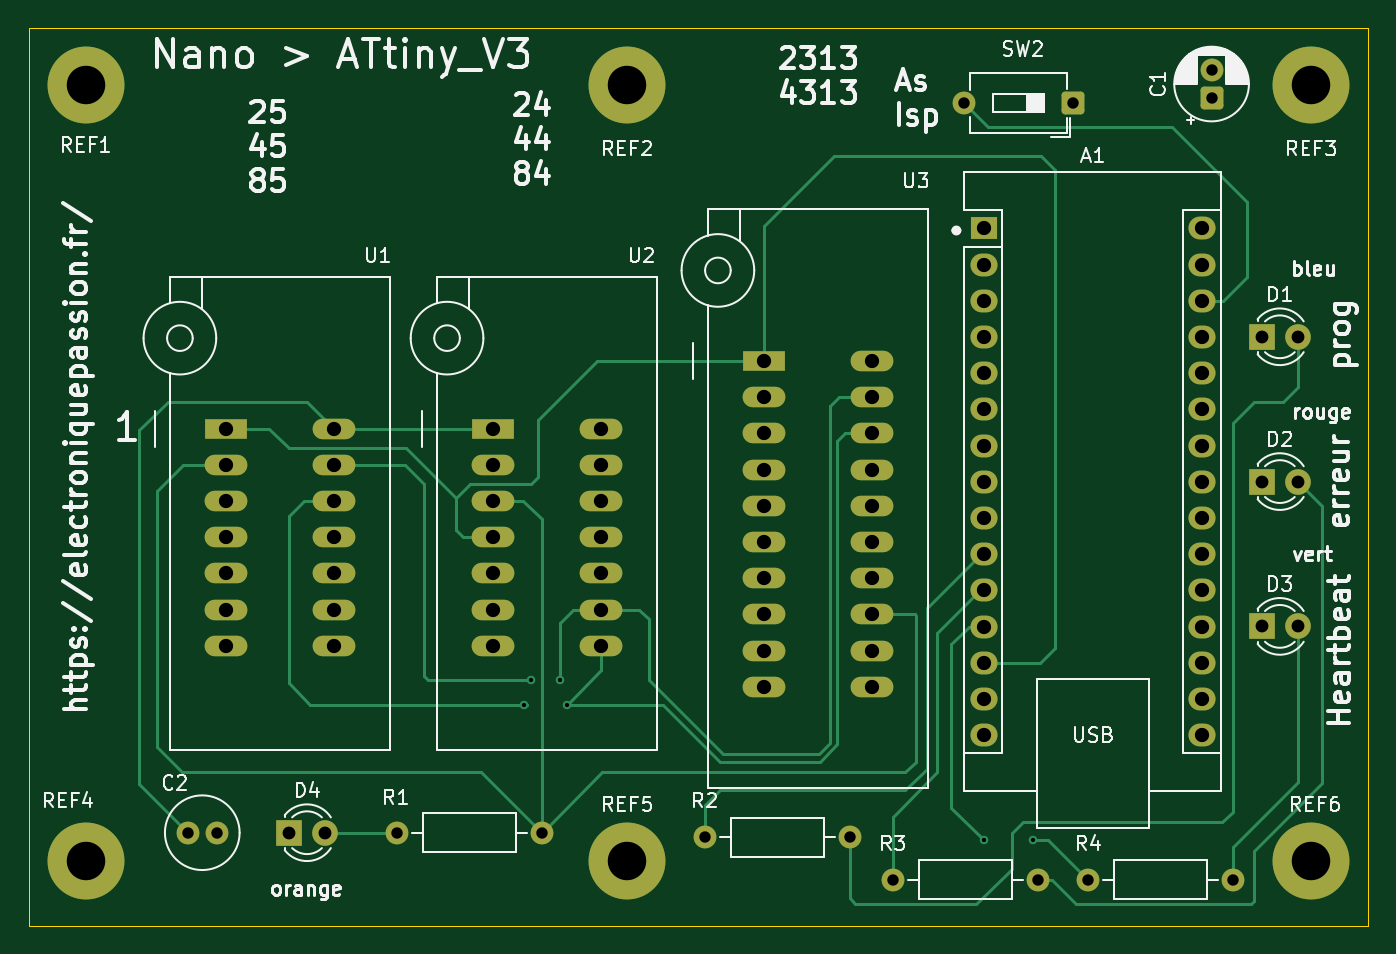
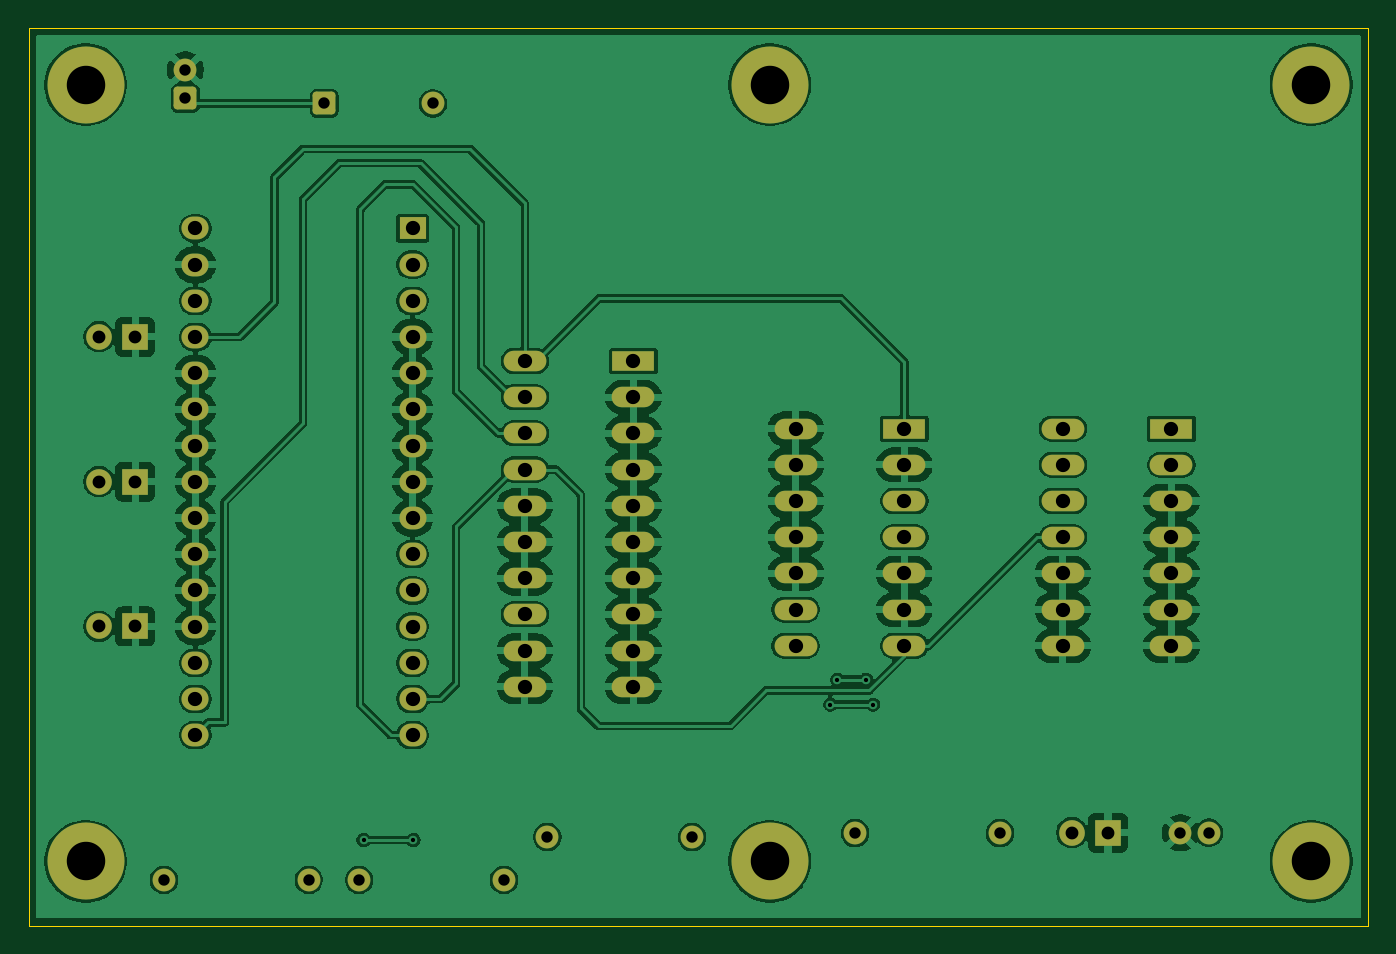
Circuit board: 11 layer files. Board 94.0 x 63.0 mm.
- bottom_copper: Projet_Programmateur_ATtiny_V3-B_Cu.gbr (207894 bytes)
- bottom_mask: Projet_Programmateur_ATtiny_V3-B_Mask.gbr (4590 bytes)
- paste: Projet_Programmateur_ATtiny_V3-B_Paste.gbr (473 bytes)
- bottom_silk: Projet_Programmateur_ATtiny_V3-B_Silkscreen.gbr (474 bytes)
- outline: Projet_Programmateur_ATtiny_V3-Edge_Cuts.gbr (630 bytes)
- top_copper: Projet_Programmateur_ATtiny_V3-F_Cu.gbr (14697 bytes)
- top_mask: Projet_Programmateur_ATtiny_V3-F_Mask.gbr (4590 bytes)
- paste: Projet_Programmateur_ATtiny_V3-F_Paste.gbr (473 bytes)
- top_silk: Projet_Programmateur_ATtiny_V3-F_Silkscreen.gbr (88419 bytes)
- drill: Projet_Programmateur_ATtiny_V3-NPTH.drl (264 bytes)
- drill: Projet_Programmateur_ATtiny_V3-PTH.drl (2337 bytes)

=== bottom_copper: Projet_Programmateur_ATtiny_V3-B_Cu.gbr (207894 bytes, source omitted) ===
=== bottom_mask: Projet_Programmateur_ATtiny_V3-B_Mask.gbr ===
%TF.GenerationSoftware,KiCad,Pcbnew,10.0.3*%
%TF.CreationDate,2026-07-10T11:54:48+02:00*%
%TF.ProjectId,Projet_Programmateur_ATtiny_V3,50726f6a-6574-45f5-9072-6f6772616d6d,V3*%
%TF.SameCoordinates,Original*%
%TF.FileFunction,Soldermask,Bot*%
%TF.FilePolarity,Negative*%
%FSLAX46Y46*%
G04 Gerber Fmt 4.6, Leading zero omitted, Abs format (unit mm)*
G04 Created by KiCad (PCBNEW 10.0.3) date 2026-07-10 11:54:48*
%MOMM*%
%LPD*%
G01*
G04 APERTURE LIST*
G04 Aperture macros list*
%AMRoundRect*
0 Rectangle with rounded corners*
0 $1 Rounding radius*
0 $2 $3 $4 $5 $6 $7 $8 $9 X,Y pos of 4 corners*
0 Add a 4 corners polygon primitive as box body*
4,1,4,$2,$3,$4,$5,$6,$7,$8,$9,$2,$3,0*
0 Add four circle primitives for the rounded corners*
1,1,$1+$1,$2,$3*
1,1,$1+$1,$4,$5*
1,1,$1+$1,$6,$7*
1,1,$1+$1,$8,$9*
0 Add four rect primitives between the rounded corners*
20,1,$1+$1,$2,$3,$4,$5,0*
20,1,$1+$1,$4,$5,$6,$7,0*
20,1,$1+$1,$6,$7,$8,$9,0*
20,1,$1+$1,$8,$9,$2,$3,0*%
G04 Aperture macros list end*
%ADD10R,3.000000X1.440000*%
%ADD11O,3.000000X1.440000*%
%ADD12C,5.400000*%
%ADD13C,1.600000*%
%ADD14RoundRect,0.250000X0.550000X0.550000X-0.550000X0.550000X-0.550000X-0.550000X0.550000X-0.550000X0*%
%ADD15RoundRect,0.250000X0.550000X-0.550000X0.550000X0.550000X-0.550000X0.550000X-0.550000X-0.550000X0*%
%ADD16R,1.800000X1.800000*%
%ADD17C,1.800000*%
%ADD18R,1.900000X1.600000*%
%ADD19O,1.900000X1.600000*%
G04 APERTURE END LIST*
D10*
%TO.C,U1*%
X119810000Y-66135000D03*
D11*
X119810000Y-68675000D03*
X119810000Y-71215000D03*
X119810000Y-73755000D03*
X119810000Y-76295000D03*
X119810000Y-78835000D03*
X119810000Y-81375000D03*
X127430000Y-81375000D03*
X127430000Y-78835000D03*
X127430000Y-76295000D03*
X127430000Y-73755000D03*
X127430000Y-71215000D03*
X127430000Y-68675000D03*
X127430000Y-66135000D03*
%TD*%
D12*
%TO.C,REF2*%
X148000000Y-42000000D03*
%TD*%
%TO.C,REF5*%
X148000000Y-96500000D03*
%TD*%
%TO.C,REF6*%
X196000000Y-96500000D03*
%TD*%
D10*
%TO.C,U2*%
X138555000Y-66135000D03*
D11*
X138555000Y-68675000D03*
X138555000Y-71215000D03*
X138555000Y-73755000D03*
X138555000Y-76295000D03*
X138555000Y-78835000D03*
X138555000Y-81375000D03*
X146175000Y-81375000D03*
X146175000Y-78835000D03*
X146175000Y-76295000D03*
X146175000Y-73755000D03*
X146175000Y-71215000D03*
X146175000Y-68675000D03*
X146175000Y-66135000D03*
%TD*%
D12*
%TO.C,REF4*%
X110000000Y-96500000D03*
%TD*%
D13*
%TO.C,C2*%
X117180400Y-94487000D03*
X119180400Y-94487000D03*
%TD*%
D12*
%TO.C,REF3*%
X196000000Y-42000000D03*
%TD*%
D14*
%TO.C,SW2*%
X179255000Y-43310000D03*
D13*
X171635000Y-43310000D03*
%TD*%
%TO.C,R1*%
X142000000Y-94500000D03*
X131840000Y-94500000D03*
%TD*%
D10*
%TO.C,U3*%
X157560000Y-61385000D03*
D11*
X157560000Y-63925000D03*
X157560000Y-66465000D03*
X157560000Y-69005000D03*
X157560000Y-71545000D03*
X157560000Y-74085000D03*
X157560000Y-76625000D03*
X157560000Y-79165000D03*
X157560000Y-81705000D03*
X157560000Y-84245000D03*
X165180000Y-84245000D03*
X165180000Y-81705000D03*
X165180000Y-79165000D03*
X165180000Y-76625000D03*
X165180000Y-74085000D03*
X165180000Y-71545000D03*
X165180000Y-69005000D03*
X165180000Y-66465000D03*
X165180000Y-63925000D03*
X165180000Y-61385000D03*
%TD*%
D13*
%TO.C,R3*%
X176800000Y-97790000D03*
X166640000Y-97790000D03*
%TD*%
D15*
%TO.C,C1*%
X189000000Y-42955113D03*
D13*
X189000000Y-40955113D03*
%TD*%
D16*
%TO.C,D4*%
X124260400Y-94487000D03*
D17*
X126800400Y-94487000D03*
%TD*%
D16*
%TO.C,D2*%
X192520000Y-69850000D03*
D17*
X195060000Y-69850000D03*
%TD*%
D18*
%TO.C,A1*%
X173055000Y-52085000D03*
D19*
X173055000Y-54625000D03*
X173055000Y-57165000D03*
X173055000Y-59705000D03*
X173055000Y-62245000D03*
X173055000Y-64785000D03*
X173055000Y-67325000D03*
X173055000Y-69865000D03*
X173055000Y-72405000D03*
X173055000Y-74945000D03*
X173055000Y-77485000D03*
X173055000Y-80025000D03*
X173055000Y-82565000D03*
X173055000Y-85105000D03*
X173055000Y-87645000D03*
X188295000Y-87645000D03*
X188295000Y-85105000D03*
X188295000Y-82565000D03*
X188295000Y-80025000D03*
X188295000Y-77485000D03*
X188295000Y-74945000D03*
X188295000Y-72405000D03*
X188295000Y-69865000D03*
X188295000Y-67325000D03*
X188295000Y-64785000D03*
X188295000Y-62245000D03*
X188295000Y-59705000D03*
X188295000Y-57165000D03*
X188295000Y-54625000D03*
X188295000Y-52085000D03*
%TD*%
D13*
%TO.C,R2*%
X163600000Y-94790000D03*
X153440000Y-94790000D03*
%TD*%
D16*
%TO.C,D3*%
X192520000Y-80010000D03*
D17*
X195060000Y-80010000D03*
%TD*%
D12*
%TO.C,REF1*%
X110000000Y-42000000D03*
%TD*%
D16*
%TO.C,D1*%
X192520000Y-59690000D03*
D17*
X195060000Y-59690000D03*
%TD*%
D13*
%TO.C,R4*%
X190500000Y-97790000D03*
X180340000Y-97790000D03*
%TD*%
M02*

=== paste: Projet_Programmateur_ATtiny_V3-B_Paste.gbr ===
%TF.GenerationSoftware,KiCad,Pcbnew,10.0.3*%
%TF.CreationDate,2026-07-10T11:54:48+02:00*%
%TF.ProjectId,Projet_Programmateur_ATtiny_V3,50726f6a-6574-45f5-9072-6f6772616d6d,V3*%
%TF.SameCoordinates,Original*%
%TF.FileFunction,Paste,Bot*%
%TF.FilePolarity,Positive*%
%FSLAX46Y46*%
G04 Gerber Fmt 4.6, Leading zero omitted, Abs format (unit mm)*
G04 Created by KiCad (PCBNEW 10.0.3) date 2026-07-10 11:54:48*
%MOMM*%
%LPD*%
G01*
G04 APERTURE LIST*
G04 APERTURE END LIST*
M02*

=== bottom_silk: Projet_Programmateur_ATtiny_V3-B_Silkscreen.gbr ===
%TF.GenerationSoftware,KiCad,Pcbnew,10.0.3*%
%TF.CreationDate,2026-07-10T11:54:48+02:00*%
%TF.ProjectId,Projet_Programmateur_ATtiny_V3,50726f6a-6574-45f5-9072-6f6772616d6d,V3*%
%TF.SameCoordinates,Original*%
%TF.FileFunction,Legend,Bot*%
%TF.FilePolarity,Positive*%
%FSLAX46Y46*%
G04 Gerber Fmt 4.6, Leading zero omitted, Abs format (unit mm)*
G04 Created by KiCad (PCBNEW 10.0.3) date 2026-07-10 11:54:48*
%MOMM*%
%LPD*%
G01*
G04 APERTURE LIST*
G04 APERTURE END LIST*
M02*

=== outline: Projet_Programmateur_ATtiny_V3-Edge_Cuts.gbr ===
%TF.GenerationSoftware,KiCad,Pcbnew,10.0.3*%
%TF.CreationDate,2026-07-10T11:54:48+02:00*%
%TF.ProjectId,Projet_Programmateur_ATtiny_V3,50726f6a-6574-45f5-9072-6f6772616d6d,V3*%
%TF.SameCoordinates,Original*%
%TF.FileFunction,Profile,NP*%
%FSLAX46Y46*%
G04 Gerber Fmt 4.6, Leading zero omitted, Abs format (unit mm)*
G04 Created by KiCad (PCBNEW 10.0.3) date 2026-07-10 11:54:48*
%MOMM*%
%LPD*%
G01*
G04 APERTURE LIST*
%TA.AperFunction,Profile*%
%ADD10C,0.050000*%
%TD*%
G04 APERTURE END LIST*
D10*
X106000000Y-38000000D02*
X200000000Y-38000000D01*
X200000000Y-101000000D01*
X106000000Y-101000000D01*
X106000000Y-38000000D01*
M02*

=== top_copper: Projet_Programmateur_ATtiny_V3-F_Cu.gbr (14697 bytes, source omitted) ===
=== top_mask: Projet_Programmateur_ATtiny_V3-F_Mask.gbr ===
%TF.GenerationSoftware,KiCad,Pcbnew,10.0.3*%
%TF.CreationDate,2026-07-10T11:54:48+02:00*%
%TF.ProjectId,Projet_Programmateur_ATtiny_V3,50726f6a-6574-45f5-9072-6f6772616d6d,V3*%
%TF.SameCoordinates,Original*%
%TF.FileFunction,Soldermask,Top*%
%TF.FilePolarity,Negative*%
%FSLAX46Y46*%
G04 Gerber Fmt 4.6, Leading zero omitted, Abs format (unit mm)*
G04 Created by KiCad (PCBNEW 10.0.3) date 2026-07-10 11:54:48*
%MOMM*%
%LPD*%
G01*
G04 APERTURE LIST*
G04 Aperture macros list*
%AMRoundRect*
0 Rectangle with rounded corners*
0 $1 Rounding radius*
0 $2 $3 $4 $5 $6 $7 $8 $9 X,Y pos of 4 corners*
0 Add a 4 corners polygon primitive as box body*
4,1,4,$2,$3,$4,$5,$6,$7,$8,$9,$2,$3,0*
0 Add four circle primitives for the rounded corners*
1,1,$1+$1,$2,$3*
1,1,$1+$1,$4,$5*
1,1,$1+$1,$6,$7*
1,1,$1+$1,$8,$9*
0 Add four rect primitives between the rounded corners*
20,1,$1+$1,$2,$3,$4,$5,0*
20,1,$1+$1,$4,$5,$6,$7,0*
20,1,$1+$1,$6,$7,$8,$9,0*
20,1,$1+$1,$8,$9,$2,$3,0*%
G04 Aperture macros list end*
%ADD10R,3.000000X1.440000*%
%ADD11O,3.000000X1.440000*%
%ADD12C,5.400000*%
%ADD13C,1.600000*%
%ADD14RoundRect,0.250000X0.550000X0.550000X-0.550000X0.550000X-0.550000X-0.550000X0.550000X-0.550000X0*%
%ADD15RoundRect,0.250000X0.550000X-0.550000X0.550000X0.550000X-0.550000X0.550000X-0.550000X-0.550000X0*%
%ADD16R,1.800000X1.800000*%
%ADD17C,1.800000*%
%ADD18R,1.900000X1.600000*%
%ADD19O,1.900000X1.600000*%
G04 APERTURE END LIST*
D10*
%TO.C,U1*%
X119810000Y-66135000D03*
D11*
X119810000Y-68675000D03*
X119810000Y-71215000D03*
X119810000Y-73755000D03*
X119810000Y-76295000D03*
X119810000Y-78835000D03*
X119810000Y-81375000D03*
X127430000Y-81375000D03*
X127430000Y-78835000D03*
X127430000Y-76295000D03*
X127430000Y-73755000D03*
X127430000Y-71215000D03*
X127430000Y-68675000D03*
X127430000Y-66135000D03*
%TD*%
D12*
%TO.C,REF2*%
X148000000Y-42000000D03*
%TD*%
%TO.C,REF5*%
X148000000Y-96500000D03*
%TD*%
%TO.C,REF6*%
X196000000Y-96500000D03*
%TD*%
D10*
%TO.C,U2*%
X138555000Y-66135000D03*
D11*
X138555000Y-68675000D03*
X138555000Y-71215000D03*
X138555000Y-73755000D03*
X138555000Y-76295000D03*
X138555000Y-78835000D03*
X138555000Y-81375000D03*
X146175000Y-81375000D03*
X146175000Y-78835000D03*
X146175000Y-76295000D03*
X146175000Y-73755000D03*
X146175000Y-71215000D03*
X146175000Y-68675000D03*
X146175000Y-66135000D03*
%TD*%
D12*
%TO.C,REF4*%
X110000000Y-96500000D03*
%TD*%
D13*
%TO.C,C2*%
X117180400Y-94487000D03*
X119180400Y-94487000D03*
%TD*%
D12*
%TO.C,REF3*%
X196000000Y-42000000D03*
%TD*%
D14*
%TO.C,SW2*%
X179255000Y-43310000D03*
D13*
X171635000Y-43310000D03*
%TD*%
%TO.C,R1*%
X142000000Y-94500000D03*
X131840000Y-94500000D03*
%TD*%
D10*
%TO.C,U3*%
X157560000Y-61385000D03*
D11*
X157560000Y-63925000D03*
X157560000Y-66465000D03*
X157560000Y-69005000D03*
X157560000Y-71545000D03*
X157560000Y-74085000D03*
X157560000Y-76625000D03*
X157560000Y-79165000D03*
X157560000Y-81705000D03*
X157560000Y-84245000D03*
X165180000Y-84245000D03*
X165180000Y-81705000D03*
X165180000Y-79165000D03*
X165180000Y-76625000D03*
X165180000Y-74085000D03*
X165180000Y-71545000D03*
X165180000Y-69005000D03*
X165180000Y-66465000D03*
X165180000Y-63925000D03*
X165180000Y-61385000D03*
%TD*%
D13*
%TO.C,R3*%
X176800000Y-97790000D03*
X166640000Y-97790000D03*
%TD*%
D15*
%TO.C,C1*%
X189000000Y-42955113D03*
D13*
X189000000Y-40955113D03*
%TD*%
D16*
%TO.C,D4*%
X124260400Y-94487000D03*
D17*
X126800400Y-94487000D03*
%TD*%
D16*
%TO.C,D2*%
X192520000Y-69850000D03*
D17*
X195060000Y-69850000D03*
%TD*%
D18*
%TO.C,A1*%
X173055000Y-52085000D03*
D19*
X173055000Y-54625000D03*
X173055000Y-57165000D03*
X173055000Y-59705000D03*
X173055000Y-62245000D03*
X173055000Y-64785000D03*
X173055000Y-67325000D03*
X173055000Y-69865000D03*
X173055000Y-72405000D03*
X173055000Y-74945000D03*
X173055000Y-77485000D03*
X173055000Y-80025000D03*
X173055000Y-82565000D03*
X173055000Y-85105000D03*
X173055000Y-87645000D03*
X188295000Y-87645000D03*
X188295000Y-85105000D03*
X188295000Y-82565000D03*
X188295000Y-80025000D03*
X188295000Y-77485000D03*
X188295000Y-74945000D03*
X188295000Y-72405000D03*
X188295000Y-69865000D03*
X188295000Y-67325000D03*
X188295000Y-64785000D03*
X188295000Y-62245000D03*
X188295000Y-59705000D03*
X188295000Y-57165000D03*
X188295000Y-54625000D03*
X188295000Y-52085000D03*
%TD*%
D13*
%TO.C,R2*%
X163600000Y-94790000D03*
X153440000Y-94790000D03*
%TD*%
D16*
%TO.C,D3*%
X192520000Y-80010000D03*
D17*
X195060000Y-80010000D03*
%TD*%
D12*
%TO.C,REF1*%
X110000000Y-42000000D03*
%TD*%
D16*
%TO.C,D1*%
X192520000Y-59690000D03*
D17*
X195060000Y-59690000D03*
%TD*%
D13*
%TO.C,R4*%
X190500000Y-97790000D03*
X180340000Y-97790000D03*
%TD*%
M02*

=== paste: Projet_Programmateur_ATtiny_V3-F_Paste.gbr ===
%TF.GenerationSoftware,KiCad,Pcbnew,10.0.3*%
%TF.CreationDate,2026-07-10T11:54:48+02:00*%
%TF.ProjectId,Projet_Programmateur_ATtiny_V3,50726f6a-6574-45f5-9072-6f6772616d6d,V3*%
%TF.SameCoordinates,Original*%
%TF.FileFunction,Paste,Top*%
%TF.FilePolarity,Positive*%
%FSLAX46Y46*%
G04 Gerber Fmt 4.6, Leading zero omitted, Abs format (unit mm)*
G04 Created by KiCad (PCBNEW 10.0.3) date 2026-07-10 11:54:48*
%MOMM*%
%LPD*%
G01*
G04 APERTURE LIST*
G04 APERTURE END LIST*
M02*

=== top_silk: Projet_Programmateur_ATtiny_V3-F_Silkscreen.gbr (88419 bytes, source omitted) ===
=== drill: Projet_Programmateur_ATtiny_V3-NPTH.drl ===
M48
; DRILL file KiCad 10.0.3 date 2026-07-10T11:54:56
; FORMAT={-:-/ absolute / metric / decimal}
; #@! TF.CreationDate,2026-07-10T11:54:56+02:00
; #@! TF.GenerationSoftware,Kicad,Pcbnew,10.0.3
; #@! TF.FileFunction,NonPlated,1,2,NPTH
FMAT,2
METRIC
%
G90
G05
M30

=== drill: Projet_Programmateur_ATtiny_V3-PTH.drl ===
M48
; DRILL file KiCad 10.0.3 date 2026-07-10T11:54:56
; FORMAT={-:-/ absolute / metric / decimal}
; #@! TF.CreationDate,2026-07-10T11:54:56+02:00
; #@! TF.GenerationSoftware,Kicad,Pcbnew,10.0.3
; #@! TF.FileFunction,Plated,1,2,PTH
FMAT,2
METRIC
; #@! TA.AperFunction,Plated,PTH,ViaDrill
T1C0.300
; #@! TA.AperFunction,Plated,PTH,ComponentDrill
T2C0.800
; #@! TA.AperFunction,Plated,PTH,ComponentDrill
T3C0.900
; #@! TA.AperFunction,Plated,PTH,ComponentDrill
T4C1.000
; #@! TA.AperFunction,Plated,PTH,ComponentDrill
T5C2.700
%
G90
G05
T1
X140.75Y-85.5
X141.25Y-83.75
X143.25Y-83.75
X143.75Y-85.5
X173.0Y-95.0
X176.5Y-95.0
T2
X117.18Y-94.487
X119.18Y-94.487
X131.84Y-94.5
X142.0Y-94.5
X153.44Y-94.79
X163.6Y-94.79
X166.64Y-97.79
X171.635Y-43.31
X176.8Y-97.79
X179.255Y-43.31
X180.34Y-97.79
X189.0Y-40.955
X189.0Y-42.955
X190.5Y-97.79
T3
X124.26Y-94.487
X126.8Y-94.487
X192.52Y-59.69
X192.52Y-69.85
X192.52Y-80.01
X195.06Y-59.69
X195.06Y-69.85
X195.06Y-80.01
T4
X119.81Y-66.135
X119.81Y-68.675
X119.81Y-71.215
X119.81Y-73.755
X119.81Y-76.295
X119.81Y-78.835
X119.81Y-81.375
X127.43Y-66.135
X127.43Y-68.675
X127.43Y-71.215
X127.43Y-73.755
X127.43Y-76.295
X127.43Y-78.835
X127.43Y-81.375
X138.555Y-66.135
X138.555Y-68.675
X138.555Y-71.215
X138.555Y-73.755
X138.555Y-76.295
X138.555Y-78.835
X138.555Y-81.375
X146.175Y-66.135
X146.175Y-68.675
X146.175Y-71.215
X146.175Y-73.755
X146.175Y-76.295
X146.175Y-78.835
X146.175Y-81.375
X157.56Y-61.385
X157.56Y-63.925
X157.56Y-66.465
X157.56Y-69.005
X157.56Y-71.545
X157.56Y-74.085
X157.56Y-76.625
X157.56Y-79.165
X157.56Y-81.705
X157.56Y-84.245
X165.18Y-61.385
X165.18Y-63.925
X165.18Y-66.465
X165.18Y-69.005
X165.18Y-71.545
X165.18Y-74.085
X165.18Y-76.625
X165.18Y-79.165
X165.18Y-81.705
X165.18Y-84.245
X173.055Y-52.085
X173.055Y-54.625
X173.055Y-57.165
X173.055Y-59.705
X173.055Y-62.245
X173.055Y-64.785
X173.055Y-67.325
X173.055Y-69.865
X173.055Y-72.405
X173.055Y-74.945
X173.055Y-77.485
X173.055Y-80.025
X173.055Y-82.565
X173.055Y-85.105
X173.055Y-87.645
X188.295Y-52.085
X188.295Y-54.625
X188.295Y-57.165
X188.295Y-59.705
X188.295Y-62.245
X188.295Y-64.785
X188.295Y-67.325
X188.295Y-69.865
X188.295Y-72.405
X188.295Y-74.945
X188.295Y-77.485
X188.295Y-80.025
X188.295Y-82.565
X188.295Y-85.105
X188.295Y-87.645
T5
X110.0Y-42.0
X110.0Y-96.5
X148.0Y-42.0
X148.0Y-96.5
X196.0Y-42.0
X196.0Y-96.5
M30
